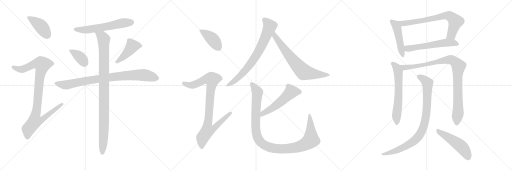
t = 0.00 s
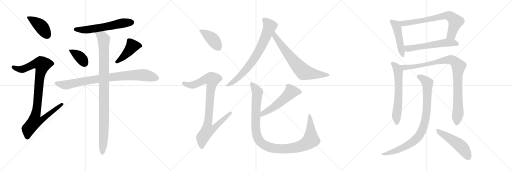
t = 3.26 s
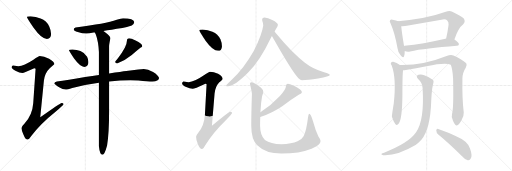
t = 6.52 s
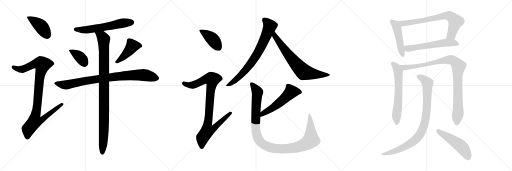
t = 9.78 s
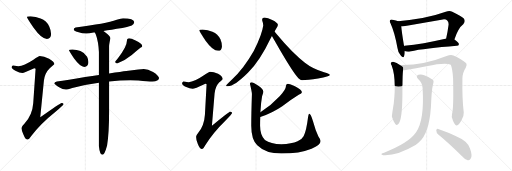
t = 13.04 s
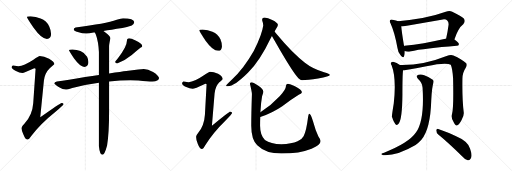
t = 16.30 s

The animated SVG that drew these frames (rendered in a browser with its animation timeline set to each time). Animation: 20 CSS @keyframes rules; one cycle of 16.30 s.

<svg version="1.1" viewBox="0 0 3072 1024" xmlns="http://www.w3.org/2000/svg">
  <g stroke="lightgray" stroke-dasharray="1,1" stroke-width="1" transform="scale(4, 4)">
    <line x1="0" y1="0" x2="256" y2="256"></line>
    <line x1="256" y1="0" x2="0" y2="256"></line>
    <line x1="128" y1="0" x2="128" y2="256"></line>
    <line x1="0" y1="128" x2="256" y2="128"></line>
    <line x1="256" y1="0" x2="512" y2="256"></line>
    <line x1="512" y1="0" x2="256" y2="256"></line>
    <line x1="384" y1="0" x2="384" y2="256"></line>
    <line x1="256" y1="128" x2="512" y2="128"></line>
    <line x1="512" y1="0" x2="768" y2="256"></line>
    <line x1="768" y1="0" x2="512" y2="256"></line>
    <line x1="640" y1="0" x2="640" y2="256"></line>
    <line x1="512" y1="128" x2="768" y2="128"></line>
  </g>
<g transform="scale(1, -1) translate(0, -850)">
   <style type="text/css">
    @keyframes keyframes0 {
      from {
       stroke: black;
       stroke-dashoffset: 419;
       stroke-width: 128;
       }
       58% {
       animation-timing-function: step-end;
       stroke: black;
       stroke-dashoffset: 0;
       stroke-width: 128;
       }
       to {
       stroke: black;
       stroke-width: 1024;
       }
       }
       #make-me-a-hanzi-animation-0 {
         animation: keyframes0 0.590983s both;
         animation-delay: 0.000000s;
         animation-timing-function: linear;
       }
    @keyframes keyframes1 {
      from {
       stroke: black;
       stroke-dashoffset: 971;
       stroke-width: 128;
       }
       76% {
       animation-timing-function: step-end;
       stroke: black;
       stroke-dashoffset: 0;
       stroke-width: 128;
       }
       to {
       stroke: black;
       stroke-width: 1024;
       }
       }
       #make-me-a-hanzi-animation-1 {
         animation: keyframes1 1.040202s both;
         animation-delay: 0.590983s;
         animation-timing-function: linear;
       }
    @keyframes keyframes2 {
      from {
       stroke: black;
       stroke-dashoffset: 598;
       stroke-width: 128;
       }
       66% {
       animation-timing-function: step-end;
       stroke: black;
       stroke-dashoffset: 0;
       stroke-width: 128;
       }
       to {
       stroke: black;
       stroke-width: 1024;
       }
       }
       #make-me-a-hanzi-animation-2 {
         animation: keyframes2 0.736654s both;
         animation-delay: 1.631185s;
         animation-timing-function: linear;
       }
    @keyframes keyframes3 {
      from {
       stroke: black;
       stroke-dashoffset: 377;
       stroke-width: 128;
       }
       55% {
       animation-timing-function: step-end;
       stroke: black;
       stroke-dashoffset: 0;
       stroke-width: 128;
       }
       to {
       stroke: black;
       stroke-width: 1024;
       }
       }
       #make-me-a-hanzi-animation-3 {
         animation: keyframes3 0.556803s both;
         animation-delay: 2.367839s;
         animation-timing-function: linear;
       }
    @keyframes keyframes4 {
      from {
       stroke: black;
       stroke-dashoffset: 440;
       stroke-width: 128;
       }
       59% {
       animation-timing-function: step-end;
       stroke: black;
       stroke-dashoffset: 0;
       stroke-width: 128;
       }
       to {
       stroke: black;
       stroke-width: 1024;
       }
       }
       #make-me-a-hanzi-animation-4 {
         animation: keyframes4 0.608073s both;
         animation-delay: 2.924642s;
         animation-timing-function: linear;
       }
    @keyframes keyframes5 {
      from {
       stroke: black;
       stroke-dashoffset: 873;
       stroke-width: 128;
       }
       74% {
       animation-timing-function: step-end;
       stroke: black;
       stroke-dashoffset: 0;
       stroke-width: 128;
       }
       to {
       stroke: black;
       stroke-width: 1024;
       }
       }
       #make-me-a-hanzi-animation-5 {
         animation: keyframes5 0.960449s both;
         animation-delay: 3.532715s;
         animation-timing-function: linear;
       }
    @keyframes keyframes6 {
      from {
       stroke: black;
       stroke-dashoffset: 1000;
       stroke-width: 128;
       }
       76% {
       animation-timing-function: step-end;
       stroke: black;
       stroke-dashoffset: 0;
       stroke-width: 128;
       }
       to {
       stroke: black;
       stroke-width: 1024;
       }
       }
       #make-me-a-hanzi-animation-6 {
         animation: keyframes6 1.063802s both;
         animation-delay: 4.493164s;
         animation-timing-function: linear;
       }
    @keyframes keyframes7 {
      from {
       stroke: black;
       stroke-dashoffset: 410;
       stroke-width: 128;
       }
       57% {
       animation-timing-function: step-end;
       stroke: black;
       stroke-dashoffset: 0;
       stroke-width: 128;
       }
       to {
       stroke: black;
       stroke-width: 1024;
       }
       }
       #make-me-a-hanzi-animation-7 {
         animation: keyframes7 0.583659s both;
         animation-delay: 5.556966s;
         animation-timing-function: linear;
       }
    @keyframes keyframes8 {
      from {
       stroke: black;
       stroke-dashoffset: 919;
       stroke-width: 128;
       }
       75% {
       animation-timing-function: step-end;
       stroke: black;
       stroke-dashoffset: 0;
       stroke-width: 128;
       }
       to {
       stroke: black;
       stroke-width: 1024;
       }
       }
       #make-me-a-hanzi-animation-8 {
         animation: keyframes8 0.997884s both;
         animation-delay: 6.140625s;
         animation-timing-function: linear;
       }
    @keyframes keyframes9 {
      from {
       stroke: black;
       stroke-dashoffset: 758;
       stroke-width: 128;
       }
       71% {
       animation-timing-function: step-end;
       stroke: black;
       stroke-dashoffset: 0;
       stroke-width: 128;
       }
       to {
       stroke: black;
       stroke-width: 1024;
       }
       }
       #make-me-a-hanzi-animation-9 {
         animation: keyframes9 0.866862s both;
         animation-delay: 7.138509s;
         animation-timing-function: linear;
       }
    @keyframes keyframes10 {
      from {
       stroke: black;
       stroke-dashoffset: 704;
       stroke-width: 128;
       }
       70% {
       animation-timing-function: step-end;
       stroke: black;
       stroke-dashoffset: 0;
       stroke-width: 128;
       }
       to {
       stroke: black;
       stroke-width: 1024;
       }
       }
       #make-me-a-hanzi-animation-10 {
         animation: keyframes10 0.822917s both;
         animation-delay: 8.005371s;
         animation-timing-function: linear;
       }
    @keyframes keyframes11 {
      from {
       stroke: black;
       stroke-dashoffset: 544;
       stroke-width: 128;
       }
       64% {
       animation-timing-function: step-end;
       stroke: black;
       stroke-dashoffset: 0;
       stroke-width: 128;
       }
       to {
       stroke: black;
       stroke-width: 1024;
       }
       }
       #make-me-a-hanzi-animation-11 {
         animation: keyframes11 0.692708s both;
         animation-delay: 8.828288s;
         animation-timing-function: linear;
       }
    @keyframes keyframes12 {
      from {
       stroke: black;
       stroke-dashoffset: 1101;
       stroke-width: 128;
       }
       78% {
       animation-timing-function: step-end;
       stroke: black;
       stroke-dashoffset: 0;
       stroke-width: 128;
       }
       to {
       stroke: black;
       stroke-width: 1024;
       }
       }
       #make-me-a-hanzi-animation-12 {
         animation: keyframes12 1.145996s both;
         animation-delay: 9.520996s;
         animation-timing-function: linear;
       }
    @keyframes keyframes13 {
      from {
       stroke: black;
       stroke-dashoffset: 478;
       stroke-width: 128;
       }
       61% {
       animation-timing-function: step-end;
       stroke: black;
       stroke-dashoffset: 0;
       stroke-width: 128;
       }
       to {
       stroke: black;
       stroke-width: 1024;
       }
       }
       #make-me-a-hanzi-animation-13 {
         animation: keyframes13 0.638997s both;
         animation-delay: 10.666992s;
         animation-timing-function: linear;
       }
    @keyframes keyframes14 {
      from {
       stroke: black;
       stroke-dashoffset: 727;
       stroke-width: 128;
       }
       70% {
       animation-timing-function: step-end;
       stroke: black;
       stroke-dashoffset: 0;
       stroke-width: 128;
       }
       to {
       stroke: black;
       stroke-width: 1024;
       }
       }
       #make-me-a-hanzi-animation-14 {
         animation: keyframes14 0.841634s both;
         animation-delay: 11.305989s;
         animation-timing-function: linear;
       }
    @keyframes keyframes15 {
      from {
       stroke: black;
       stroke-dashoffset: 575;
       stroke-width: 128;
       }
       65% {
       animation-timing-function: step-end;
       stroke: black;
       stroke-dashoffset: 0;
       stroke-width: 128;
       }
       to {
       stroke: black;
       stroke-width: 1024;
       }
       }
       #make-me-a-hanzi-animation-15 {
         animation: keyframes15 0.717936s both;
         animation-delay: 12.147623s;
         animation-timing-function: linear;
       }
    @keyframes keyframes16 {
      from {
       stroke: black;
       stroke-dashoffset: 625;
       stroke-width: 128;
       }
       67% {
       animation-timing-function: step-end;
       stroke: black;
       stroke-dashoffset: 0;
       stroke-width: 128;
       }
       to {
       stroke: black;
       stroke-width: 1024;
       }
       }
       #make-me-a-hanzi-animation-16 {
         animation: keyframes16 0.758626s both;
         animation-delay: 12.865559s;
         animation-timing-function: linear;
       }
    @keyframes keyframes17 {
      from {
       stroke: black;
       stroke-dashoffset: 969;
       stroke-width: 128;
       }
       76% {
       animation-timing-function: step-end;
       stroke: black;
       stroke-dashoffset: 0;
       stroke-width: 128;
       }
       to {
       stroke: black;
       stroke-width: 1024;
       }
       }
       #make-me-a-hanzi-animation-17 {
         animation: keyframes17 1.038574s both;
         animation-delay: 13.624185s;
         animation-timing-function: linear;
       }
    @keyframes keyframes18 {
      from {
       stroke: black;
       stroke-dashoffset: 896;
       stroke-width: 128;
       }
       74% {
       animation-timing-function: step-end;
       stroke: black;
       stroke-dashoffset: 0;
       stroke-width: 128;
       }
       to {
       stroke: black;
       stroke-width: 1024;
       }
       }
       #make-me-a-hanzi-animation-18 {
         animation: keyframes18 0.979167s both;
         animation-delay: 14.662759s;
         animation-timing-function: linear;
       }
    @keyframes keyframes19 {
      from {
       stroke: black;
       stroke-dashoffset: 499;
       stroke-width: 128;
       }
       62% {
       animation-timing-function: step-end;
       stroke: black;
       stroke-dashoffset: 0;
       stroke-width: 128;
       }
       to {
       stroke: black;
       stroke-width: 1024;
       }
       }
       #make-me-a-hanzi-animation-19 {
         animation: keyframes19 0.656087s both;
         animation-delay: 15.641926s;
         animation-timing-function: linear;
       }
</style>
<path d="M 182.5 753.5 Q 161.5 753.5 161.5 749.5 Q 161.5 743.5 201.5 684.5 Q 249.5 617.5 281.5 617.5 Q 306.5 617.5 306.5 646.5 Q 306.5 668.5 295.5 692.5 Q 279.5 725.5 243.5 739.5 Q 215.5 751.5 182.5 753.5 Z" fill="lightgray"></path> 
<path d="M 238.5 514.5 Q 232.5 514.5 200.5 492.5 Q 143.5 455.5 110.5 453.5 Q 103.5 453.5 77.5 458.5 Q 69.5 456.5 69.5 445.5 Q 69.5 439.5 92.5 426.5 Q 118.5 413.5 134.5 413.5 Q 143.5 413.5 205.5 441.5 Q 213.5 441.5 213.5 437.5 L 199.5 232.5 Q 194.5 160.5 147.5 109.5 Q 129.5 92.5 129.5 82.5 Q 129.5 63.5 140.5 44.5 Q 152.5 13.5 165.5 13.5 Q 173.5 13.5 187.5 34.5 Q 244.5 109.5 331.5 178.5 Q 381.5 221.5 381.5 225.5 Q 381.5 233.5 369.5 233.5 Q 362.5 233.5 241.5 147.5 L 263.5 368.5 Q 269.5 413.5 298.5 441.5 Q 325.5 462.5 325.5 466.5 Q 325.5 481.5 294.5 498.5 Q 263.5 514.5 238.5 514.5 Z" fill="lightgray"></path> 
<path d="M 738.5 741.5 Q 726.5 741.5 700.5 732.5 Q 634.5 708.5 453.5 686.5 Q 442.5 684.5 442.5 674.5 Q 442.5 666.5 466.5 658.5 Q 494.5 649.5 518.5 649.5 Q 534.5 649.5 561.5 655.5 Q 564.5 655.5 569.5 656.5 L 620.5 664.5 Q 663.5 671.5 734.5 682.5 Q 760.5 686.5 790.5 697.5 Q 804.5 704.5 805.5 718.5 Q 802.5 740.5 738.5 741.5 Z" fill="lightgray"></path> 
<path d="M 434.5 554.5 Q 413.5 554.5 413.5 550.5 Q 413.5 545.5 444.5 499.5 Q 481.5 449.5 505.5 449.5 Q 530.5 449.5 530.5 478.5 Q 530.5 494.5 522.5 510.5 Q 509.5 533.5 482.5 544.5 Q 460.5 553.5 434.5 554.5 Z" fill="lightgray"></path> 
<path d="M 774.5 621.5 Q 768.5 621.5 764.5 616.5 Q 761.5 611.5 761.5 606.5 Q 761.5 592.5 749.5 565.5 Q 730.5 528.5 707.5 501.5 Q 693.5 485.5 690.5 478.5 Q 694.5 470.5 702.5 470.5 Q 751.5 487.5 790.5 520.5 Q 819.5 546.5 842.5 564.5 Q 853.5 569.5 853.5 573.5 Q 853.5 588.5 813.5 607.5 Q 786.5 621.5 774.5 621.5 Z" fill="lightgray"></path> 
<path d="M 593.5 401.5 Q 555.5 395.5 510.5 388.5 Q 402.5 368.5 341.5 361.5 Q 326.5 358.5 325.5 350.5 Q 327.5 345.5 354.5 327.5 Q 376.5 313.5 394.5 313.5 Q 403.5 313.5 433.5 323.5 Q 504.5 342.5 593.5 354.5 L 654.5 361.5 Q 722.5 369.5 782.5 369.5 L 830.5 367.5 Q 887.5 361.5 914.5 361.5 Q 952.5 362.5 954.5 382.5 Q 950.5 400.5 918.5 419.5 Q 886.5 437.5 862.5 437.5 Q 849.5 437.5 829.5 434.5 Q 794.5 429.5 757.5 425.5 Q 731.5 422.5 654.5 410.5 L 593.5 401.5 Z" fill="lightgray"></path> 
<path d="M 569.5 656.5 Q 571.5 651.5 575.5 642.5 Q 590.5 601.5 593.5 538.5 L 593.5 401.5 L 593.5 354.5 L 593.5 -26.5 Q 598.5 -77.5 614.5 -77.5 Q 627.5 -77.5 642.5 -21.5 Q 654.5 49.5 654.5 181.5 L 654.5 361.5 L 654.5 410.5 L 654.5 573.5 Q 654.5 584.5 662.5 621.5 Q 662.5 634.5 626.5 660.5 L 620.5 664.5 C 596.5 682.5 558.5 684.5 569.5 656.5 Z" fill="lightgray"></path> 
<path d="M 1215.5 674.0 Q 1195.5 674.0 1195.5 670.0 Q 1195.5 664.0 1233.5 607.0 Q 1277.5 546.0 1308.5 546.0 Q 1331.5 546.0 1331.5 574.0 Q 1331.5 595.0 1322.5 616.0 Q 1307.5 647.0 1274.5 661.0 Q 1247.5 672.0 1215.5 674.0 Z" fill="lightgray"></path> 
<path d="M 1260.5 421.0 Q 1253.5 421.0 1223.5 399.0 Q 1165.5 359.0 1132.5 358.0 Q 1125.5 358.0 1100.5 362.0 Q 1092.5 361.0 1092.5 349.0 Q 1092.5 343.0 1113.5 330.0 Q 1140.5 318.0 1155.5 318.0 Q 1165.5 318.0 1232.5 349.0 Q 1239.5 349.0 1239.5 345.0 L 1229.5 163.0 Q 1225.5 99.0 1189.5 54.0 Q 1176.5 38.0 1176.5 30.0 Q 1176.5 10.0 1186.5 -11.0 Q 1198.5 -43.0 1211.5 -43.0 Q 1219.5 -43.0 1230.5 -22.0 Q 1278.5 55.0 1350.5 125.0 Q 1392.5 168.0 1392.5 173.0 Q 1392.5 181.0 1379.5 181.0 Q 1373.5 181.0 1271.5 97.0 L 1287.5 290.0 Q 1291.5 331.0 1314.5 356.0 Q 1335.5 374.0 1335.5 377.0 Q 1335.5 392.0 1308.5 408.0 Q 1281.5 421.0 1260.5 421.0 Z" fill="lightgray"></path> 
<path d="M 1587.5 746.0 Q 1572.5 746.0 1572.5 733.0 Q 1572.5 731.0 1574.5 723.0 Q 1579.5 710.0 1579.5 698.0 Q 1572.5 644.0 1522.5 545.0 Q 1461.5 438.0 1393.5 376.0 Q 1356.5 341.0 1356.5 337.0 Q 1356.5 333.0 1367.5 333.0 Q 1405.5 333.0 1487.5 414.0 Q 1560.5 488.0 1622.5 619.0 Q 1626.5 626.0 1631.5 635.0 L 1647.5 662.0 Q 1653.5 672.0 1658.5 681.0 Q 1667.5 694.0 1667.5 702.0 Q 1667.5 714.0 1633.5 731.0 Q 1606.5 746.0 1587.5 746.0 Z" fill="lightgray"></path> 
<path d="M 1631.5 635.0 Q 1638.5 622.0 1650.5 602.0 Q 1754.5 419.0 1790.5 382.0 Q 1803.5 370.0 1811.5 370.0 Q 1845.5 370.0 1908.5 380.0 Q 1979.5 391.0 1979.5 402.0 Q 1979.5 408.0 1944.5 418.0 Q 1876.5 438.0 1829.5 475.0 Q 1759.5 526.0 1655.5 651.0 Q 1652.5 656.0 1647.5 662.0 C 1629.5 686.0 1616.5 661.0 1631.5 635.0 Z" fill="lightgray"></path> 
<path d="M 1727.5 349.0 Q 1722.5 349.0 1718.5 344.0 Q 1715.5 339.0 1715.5 333.0 Q 1715.5 314.0 1679.5 275.0 Q 1628.5 220.0 1564.5 179.0 L 1562.5 178.0 C 1536.5 162.0 1533.5 139.0 1561.5 149.0 Q 1633.5 173.0 1693.5 214.0 Q 1747.5 254.0 1792.5 282.0 Q 1811.5 291.0 1811.5 297.0 Q 1811.5 313.0 1769.5 334.0 Q 1741.5 349.0 1727.5 349.0 Z" fill="lightgray"></path> 
<path d="M 1562.5 178.0 Q 1565.5 235.0 1572.5 273.0 Q 1579.5 295.0 1579.5 301.0 Q 1579.5 317.0 1552.5 335.0 Q 1521.5 358.0 1507.5 358.0 Q 1499.5 358.0 1499.5 349.0 Q 1511.5 301.0 1511.5 286.0 Q 1507.5 166.0 1507.5 97.0 Q 1507.5 14.0 1543.5 -20.0 Q 1593.5 -70.0 1688.5 -70.0 Q 1797.5 -70.0 1869.5 -41.0 Q 1923.5 -20.0 1923.5 5.0 Q 1923.5 14.0 1910.5 32.0 Q 1892.5 69.0 1877.5 125.0 Q 1864.5 169.0 1855.5 169.0 Q 1851.5 169.0 1848.5 149.0 Q 1838.5 66.0 1821.5 34.0 Q 1812.5 16.0 1785.5 3.0 Q 1749.5 -14.0 1688.5 -14.0 Q 1623.5 -14.0 1589.5 11.0 Q 1560.5 41.0 1560.5 97.0 Q 1560.5 123.0 1561.5 149.0 L 1562.5 178.0 Z" fill="lightgray"></path> 
<path d="M 2388.5 724.0 Q 2378.5 728.0 2355.5 732.0 Q 2345.5 736.0 2341.5 731.0 Q 2334.5 725.0 2343.5 710.0 Q 2368.5 655.0 2384.5 564.0 Q 2387.5 537.0 2403.5 519.0 Q 2419.5 498.0 2424.5 513.0 Q 2428.5 525.0 2428.5 545.0 L 2424.5 574.0 Q 2409.5 665.0 2407.5 694.0 C 2405.5 718.0 2405.5 718.0 2388.5 724.0 Z" fill="lightgray"></path> 
<path d="M 2726.5 614.0 Q 2748.5 683.0 2779.5 706.0 Q 2795.5 725.0 2781.5 742.0 Q 2765.5 755.0 2713.5 781.0 Q 2695.5 788.0 2674.5 780.0 Q 2556.5 737.0 2388.5 724.0 C 2358.5 722.0 2377.5 694.0 2407.5 694.0 Q 2426.5 693.0 2449.5 698.0 L 2648.5 733.0 Q 2673.5 739.0 2683.5 728.0 Q 2692.5 721.0 2691.5 703.0 Q 2685.5 657.0 2676.5 619.0 C 2669.5 590.0 2716.5 586.0 2726.5 614.0 Z" fill="lightgray"></path> 
<path d="M 2428.5 545.0 Q 2441.5 539.0 2460.5 542.0 Q 2548.5 561.0 2740.5 576.0 Q 2752.5 577.0 2753.5 586.0 Q 2753.5 595.0 2726.5 614.0 C 2712.5 624.0 2706.5 623.0 2676.5 619.0 Q 2675.5 620.0 2672.5 619.0 Q 2536.5 588.0 2426.5 576.0 Q 2425.5 576.0 2424.5 574.0 C 2395.5 565.0 2399.5 554.0 2428.5 545.0 Z" fill="lightgray"></path> 
<path d="M 2399.5 461.0 Q 2380.5 474.0 2359.5 480.0 Q 2352.5 481.0 2345.5 474.0 Q 2342.5 468.0 2349.5 459.0 Q 2379.5 381.0 2362.5 230.0 Q 2350.5 157.0 2351.5 150.0 Q 2361.5 119.0 2371.5 107.0 Q 2381.5 95.0 2391.5 108.0 Q 2413.5 135.0 2414.5 284.0 Q 2414.5 405.0 2418.5 429.0 C 2420.5 448.0 2420.5 448.0 2399.5 461.0 Z" fill="lightgray"></path> 
<path d="M 2712.5 169.0 Q 2705.5 147.0 2718.5 125.0 Q 2731.5 97.0 2740.5 98.0 Q 2753.5 99.0 2769.5 131.0 Q 2784.5 156.0 2782.5 176.0 Q 2772.5 255.0 2774.5 378.0 Q 2774.5 414.0 2794.5 444.0 Q 2804.5 460.0 2797.5 471.0 Q 2769.5 496.0 2720.5 518.0 Q 2704.5 524.0 2679.5 515.0 Q 2538.5 458.0 2399.5 461.0 C 2369.5 461.0 2388.5 424.0 2418.5 429.0 Q 2422.5 430.0 2426.5 430.0 Q 2501.5 443.0 2558.5 454.0 Q 2678.5 479.0 2704.5 462.0 Q 2714.5 440.0 2718.5 381.0 Q 2722.5 203.0 2712.5 169.0 Z" fill="lightgray"></path> 
<path d="M 2535.5 324.0 Q 2547.5 129.0 2496.5 57.0 Q 2453.5 -7.0 2304.5 -65.0 Q 2292.5 -68.0 2289.5 -71.0 Q 2283.5 -75.0 2298.5 -80.0 Q 2379.5 -86.0 2493.5 -19.0 Q 2512.5 -4.0 2528.5 13.0 Q 2582.5 77.0 2587.5 250.0 Q 2591.5 329.0 2600.5 355.0 Q 2604.5 365.0 2596.5 372.0 Q 2578.5 387.0 2545.5 399.0 Q 2526.5 408.0 2510.5 402.0 Q 2492.5 395.0 2507.5 378.0 Q 2534.5 353.0 2535.5 324.0 Z" fill="lightgray"></path> 
<path d="M 2629.5 44.0 Q 2693.5 -8.0 2772.5 -87.0 Q 2790.5 -108.0 2806.5 -111.0 Q 2816.5 -112.0 2823.5 -101.0 Q 2836.5 -86.0 2820.5 -41.0 Q 2807.5 4.0 2733.5 35.0 Q 2690.5 56.0 2629.5 77.0 Q 2619.5 81.0 2617.5 69.0 Q 2617.5 54.0 2629.5 44.0 Z" fill="lightgray"></path> 
      <clipPath id="make-me-a-hanzi-clip-0">
      <path d="M 182.5 753.5 Q 161.5 753.5 161.5 749.5 Q 161.5 743.5 201.5 684.5 Q 249.5 617.5 281.5 617.5 Q 306.5 617.5 306.5 646.5 Q 306.5 668.5 295.5 692.5 Q 279.5 725.5 243.5 739.5 Q 215.5 751.5 182.5 753.5 Z" fill="lightgray"></path>
      </clipPath>
      <path clip-path="url(#make-me-a-hanzi-clip-0)" d="M 165.5 748.5 L 241.5 696.5 L 283.5 639.5 " fill="none" id="make-me-a-hanzi-animation-0" stroke-dasharray="291 582" stroke-linecap="round"></path>

      <clipPath id="make-me-a-hanzi-clip-1">
      <path d="M 238.5 514.5 Q 232.5 514.5 200.5 492.5 Q 143.5 455.5 110.5 453.5 Q 103.5 453.5 77.5 458.5 Q 69.5 456.5 69.5 445.5 Q 69.5 439.5 92.5 426.5 Q 118.5 413.5 134.5 413.5 Q 143.5 413.5 205.5 441.5 Q 213.5 441.5 213.5 437.5 L 199.5 232.5 Q 194.5 160.5 147.5 109.5 Q 129.5 92.5 129.5 82.5 Q 129.5 63.5 140.5 44.5 Q 152.5 13.5 165.5 13.5 Q 173.5 13.5 187.5 34.5 Q 244.5 109.5 331.5 178.5 Q 381.5 221.5 381.5 225.5 Q 381.5 233.5 369.5 233.5 Q 362.5 233.5 241.5 147.5 L 263.5 368.5 Q 269.5 413.5 298.5 441.5 Q 325.5 462.5 325.5 466.5 Q 325.5 481.5 294.5 498.5 Q 263.5 514.5 238.5 514.5 Z" fill="lightgray"></path>
      </clipPath>
      <path clip-path="url(#make-me-a-hanzi-clip-1)" d="M 80.5 447.5 L 106.5 436.5 L 133.5 435.5 L 205.5 467.5 L 228.5 470.5 L 253.5 463.5 L 239.5 396.5 L 213.5 158.5 L 254.5 154.5 L 261.5 143.5 L 251.5 131.5 L 204.5 118.5 L 169.5 74.5 L 165.5 25.5 " fill="none" id="make-me-a-hanzi-animation-1" stroke-dasharray="843 1686" stroke-linecap="round"></path>

      <clipPath id="make-me-a-hanzi-clip-2">
      <path d="M 738.5 741.5 Q 726.5 741.5 700.5 732.5 Q 634.5 708.5 453.5 686.5 Q 442.5 684.5 442.5 674.5 Q 442.5 666.5 466.5 658.5 Q 494.5 649.5 518.5 649.5 Q 534.5 649.5 561.5 655.5 Q 564.5 655.5 569.5 656.5 L 620.5 664.5 Q 663.5 671.5 734.5 682.5 Q 760.5 686.5 790.5 697.5 Q 804.5 704.5 805.5 718.5 Q 802.5 740.5 738.5 741.5 Z" fill="lightgray"></path>
      </clipPath>
      <path clip-path="url(#make-me-a-hanzi-clip-2)" d="M 452.5 675.5 L 534.5 673.5 L 729.5 711.5 L 790.5 716.5 " fill="none" id="make-me-a-hanzi-animation-2" stroke-dasharray="470 940" stroke-linecap="round"></path>

      <clipPath id="make-me-a-hanzi-clip-3">
      <path d="M 434.5 554.5 Q 413.5 554.5 413.5 550.5 Q 413.5 545.5 444.5 499.5 Q 481.5 449.5 505.5 449.5 Q 530.5 449.5 530.5 478.5 Q 530.5 494.5 522.5 510.5 Q 509.5 533.5 482.5 544.5 Q 460.5 553.5 434.5 554.5 Z" fill="lightgray"></path>
      </clipPath>
      <path clip-path="url(#make-me-a-hanzi-clip-3)" d="M 417.5 549.5 L 481.5 507.5 L 507.5 471.5 " fill="none" id="make-me-a-hanzi-animation-3" stroke-dasharray="249 498" stroke-linecap="round"></path>

      <clipPath id="make-me-a-hanzi-clip-4">
      <path d="M 774.5 621.5 Q 768.5 621.5 764.5 616.5 Q 761.5 611.5 761.5 606.5 Q 761.5 592.5 749.5 565.5 Q 730.5 528.5 707.5 501.5 Q 693.5 485.5 690.5 478.5 Q 694.5 470.5 702.5 470.5 Q 751.5 487.5 790.5 520.5 Q 819.5 546.5 842.5 564.5 Q 853.5 569.5 853.5 573.5 Q 853.5 588.5 813.5 607.5 Q 786.5 621.5 774.5 621.5 Z" fill="lightgray"></path>
      </clipPath>
      <path clip-path="url(#make-me-a-hanzi-clip-4)" d="M 843.5 574.5 L 793.5 573.5 L 758.5 527.5 L 699.5 479.5 " fill="none" id="make-me-a-hanzi-animation-4" stroke-dasharray="312 624" stroke-linecap="round"></path>

      <clipPath id="make-me-a-hanzi-clip-5">
      <path d="M 593.5 401.5 Q 555.5 395.5 510.5 388.5 Q 402.5 368.5 341.5 361.5 Q 326.5 358.5 325.5 350.5 Q 327.5 345.5 354.5 327.5 Q 376.5 313.5 394.5 313.5 Q 403.5 313.5 433.5 323.5 Q 504.5 342.5 593.5 354.5 L 654.5 361.5 Q 722.5 369.5 782.5 369.5 L 830.5 367.5 Q 887.5 361.5 914.5 361.5 Q 952.5 362.5 954.5 382.5 Q 950.5 400.5 918.5 419.5 Q 886.5 437.5 862.5 437.5 Q 849.5 437.5 829.5 434.5 Q 794.5 429.5 757.5 425.5 Q 731.5 422.5 654.5 410.5 L 593.5 401.5 Z" fill="lightgray"></path>
      </clipPath>
      <path clip-path="url(#make-me-a-hanzi-clip-5)" d="M 331.5 351.5 L 395.5 340.5 L 590.5 378.5 L 782.5 399.5 L 865.5 400.5 L 940.5 382.5 " fill="none" id="make-me-a-hanzi-animation-5" stroke-dasharray="745 1490" stroke-linecap="round"></path>

      <clipPath id="make-me-a-hanzi-clip-6">
      <path d="M 569.5 656.5 Q 571.5 651.5 575.5 642.5 Q 590.5 601.5 593.5 538.5 L 593.5 401.5 L 593.5 354.5 L 593.5 -26.5 Q 598.5 -77.5 614.5 -77.5 Q 627.5 -77.5 642.5 -21.5 Q 654.5 49.5 654.5 181.5 L 654.5 361.5 L 654.5 410.5 L 654.5 573.5 Q 654.5 584.5 662.5 621.5 Q 662.5 634.5 626.5 660.5 L 620.5 664.5 C 596.5 682.5 558.5 684.5 569.5 656.5 Z" fill="lightgray"></path>
      </clipPath>
      <path clip-path="url(#make-me-a-hanzi-clip-6)" d="M 576.5 651.5 L 605.5 636.5 L 622.5 615.5 L 624.5 115.5 L 614.5 -68.5 " fill="none" id="make-me-a-hanzi-animation-6" stroke-dasharray="872 1744" stroke-linecap="round"></path>

      <clipPath id="make-me-a-hanzi-clip-7">
      <path d="M 1215.5 674.0 Q 1195.5 674.0 1195.5 670.0 Q 1195.5 664.0 1233.5 607.0 Q 1277.5 546.0 1308.5 546.0 Q 1331.5 546.0 1331.5 574.0 Q 1331.5 595.0 1322.5 616.0 Q 1307.5 647.0 1274.5 661.0 Q 1247.5 672.0 1215.5 674.0 Z" fill="lightgray"></path>
      </clipPath>
      <path clip-path="url(#make-me-a-hanzi-clip-7)" d="M 1199.5 669.0 L 1276.5 615.0 L 1310.5 566.0 " fill="none" id="make-me-a-hanzi-animation-7" stroke-dasharray="282 564" stroke-linecap="round"></path>

      <clipPath id="make-me-a-hanzi-clip-8">
      <path d="M 1260.5 421.0 Q 1253.5 421.0 1223.5 399.0 Q 1165.5 359.0 1132.5 358.0 Q 1125.5 358.0 1100.5 362.0 Q 1092.5 361.0 1092.5 349.0 Q 1092.5 343.0 1113.5 330.0 Q 1140.5 318.0 1155.5 318.0 Q 1165.5 318.0 1232.5 349.0 Q 1239.5 349.0 1239.5 345.0 L 1229.5 163.0 Q 1225.5 99.0 1189.5 54.0 Q 1176.5 38.0 1176.5 30.0 Q 1176.5 10.0 1186.5 -11.0 Q 1198.5 -43.0 1211.5 -43.0 Q 1219.5 -43.0 1230.5 -22.0 Q 1278.5 55.0 1350.5 125.0 Q 1392.5 168.0 1392.5 173.0 Q 1392.5 181.0 1379.5 181.0 Q 1373.5 181.0 1271.5 97.0 L 1287.5 290.0 Q 1291.5 331.0 1314.5 356.0 Q 1335.5 374.0 1335.5 377.0 Q 1335.5 392.0 1308.5 408.0 Q 1281.5 421.0 1260.5 421.0 Z" fill="lightgray"></path>
      </clipPath>
      <path clip-path="url(#make-me-a-hanzi-clip-8)" d="M 1103.5 351.0 L 1128.5 341.0 L 1157.5 340.0 L 1228.5 374.0 L 1272.5 375.0 L 1246.5 107.0 L 1284.5 103.0 L 1292.5 94.0 L 1272.5 74.0 L 1243.5 66.0 L 1215.5 25.0 L 1210.5 -32.0 " fill="none" id="make-me-a-hanzi-animation-8" stroke-dasharray="791 1582" stroke-linecap="round"></path>

      <clipPath id="make-me-a-hanzi-clip-9">
      <path d="M 1587.5 746.0 Q 1572.5 746.0 1572.5 733.0 Q 1572.5 731.0 1574.5 723.0 Q 1579.5 710.0 1579.5 698.0 Q 1572.5 644.0 1522.5 545.0 Q 1461.5 438.0 1393.5 376.0 Q 1356.5 341.0 1356.5 337.0 Q 1356.5 333.0 1367.5 333.0 Q 1405.5 333.0 1487.5 414.0 Q 1560.5 488.0 1622.5 619.0 Q 1626.5 626.0 1631.5 635.0 L 1647.5 662.0 Q 1653.5 672.0 1658.5 681.0 Q 1667.5 694.0 1667.5 702.0 Q 1667.5 714.0 1633.5 731.0 Q 1606.5 746.0 1587.5 746.0 Z" fill="lightgray"></path>
      </clipPath>
      <path clip-path="url(#make-me-a-hanzi-clip-9)" d="M 1584.5 734.0 L 1619.5 693.0 L 1548.5 536.0 L 1465.5 421.0 L 1413.5 371.0 L 1362.5 336.0 " fill="none" id="make-me-a-hanzi-animation-9" stroke-dasharray="630 1260" stroke-linecap="round"></path>

      <clipPath id="make-me-a-hanzi-clip-10">
      <path d="M 1631.5 635.0 Q 1638.5 622.0 1650.5 602.0 Q 1754.5 419.0 1790.5 382.0 Q 1803.5 370.0 1811.5 370.0 Q 1845.5 370.0 1908.5 380.0 Q 1979.5 391.0 1979.5 402.0 Q 1979.5 408.0 1944.5 418.0 Q 1876.5 438.0 1829.5 475.0 Q 1759.5 526.0 1655.5 651.0 Q 1652.5 656.0 1647.5 662.0 C 1629.5 686.0 1616.5 661.0 1631.5 635.0 Z" fill="lightgray"></path>
      </clipPath>
      <path clip-path="url(#make-me-a-hanzi-clip-10)" d="M 1646.5 653.0 L 1653.5 628.0 L 1685.5 581.0 L 1768.5 476.0 L 1820.5 421.0 L 1917.5 402.0 L 1974.5 402.0 " fill="none" id="make-me-a-hanzi-animation-10" stroke-dasharray="576 1152" stroke-linecap="round"></path>

      <clipPath id="make-me-a-hanzi-clip-11">
      <path d="M 1727.5 349.0 Q 1722.5 349.0 1718.5 344.0 Q 1715.5 339.0 1715.5 333.0 Q 1715.5 314.0 1679.5 275.0 Q 1628.5 220.0 1564.5 179.0 L 1562.5 178.0 C 1536.5 162.0 1533.5 139.0 1561.5 149.0 Q 1633.5 173.0 1693.5 214.0 Q 1747.5 254.0 1792.5 282.0 Q 1811.5 291.0 1811.5 297.0 Q 1811.5 313.0 1769.5 334.0 Q 1741.5 349.0 1727.5 349.0 Z" fill="lightgray"></path>
      </clipPath>
      <path clip-path="url(#make-me-a-hanzi-clip-11)" d="M 1802.5 299.0 L 1747.5 301.0 L 1651.5 214.0 L 1576.5 169.0 L 1567.5 156.0 " fill="none" id="make-me-a-hanzi-animation-11" stroke-dasharray="416 832" stroke-linecap="round"></path>

      <clipPath id="make-me-a-hanzi-clip-12">
      <path d="M 1562.5 178.0 Q 1565.5 235.0 1572.5 273.0 Q 1579.5 295.0 1579.5 301.0 Q 1579.5 317.0 1552.5 335.0 Q 1521.5 358.0 1507.5 358.0 Q 1499.5 358.0 1499.5 349.0 Q 1511.5 301.0 1511.5 286.0 Q 1507.5 166.0 1507.5 97.0 Q 1507.5 14.0 1543.5 -20.0 Q 1593.5 -70.0 1688.5 -70.0 Q 1797.5 -70.0 1869.5 -41.0 Q 1923.5 -20.0 1923.5 5.0 Q 1923.5 14.0 1910.5 32.0 Q 1892.5 69.0 1877.5 125.0 Q 1864.5 169.0 1855.5 169.0 Q 1851.5 169.0 1848.5 149.0 Q 1838.5 66.0 1821.5 34.0 Q 1812.5 16.0 1785.5 3.0 Q 1749.5 -14.0 1688.5 -14.0 Q 1623.5 -14.0 1589.5 11.0 Q 1560.5 41.0 1560.5 97.0 Q 1560.5 123.0 1561.5 149.0 L 1562.5 178.0 Z" fill="lightgray"></path>
      </clipPath>
      <path clip-path="url(#make-me-a-hanzi-clip-12)" d="M 1509.5 348.0 L 1544.5 298.0 L 1533.5 115.0 L 1540.5 41.0 L 1559.5 3.0 L 1596.5 -25.0 L 1647.5 -40.0 L 1732.5 -40.0 L 1803.5 -26.0 L 1848.5 -3.0 L 1865.5 11.0 L 1862.5 131.0 L 1856.5 165.0 " fill="none" id="make-me-a-hanzi-animation-12" stroke-dasharray="973 1946" stroke-linecap="round"></path>

      <clipPath id="make-me-a-hanzi-clip-13">
      <path d="M 2388.5 724.0 Q 2378.5 728.0 2355.5 732.0 Q 2345.5 736.0 2341.5 731.0 Q 2334.5 725.0 2343.5 710.0 Q 2368.5 655.0 2384.5 564.0 Q 2387.5 537.0 2403.5 519.0 Q 2419.5 498.0 2424.5 513.0 Q 2428.5 525.0 2428.5 545.0 L 2424.5 574.0 Q 2409.5 665.0 2407.5 694.0 C 2405.5 718.0 2405.5 718.0 2388.5 724.0 Z" fill="lightgray"></path>
      </clipPath>
      <path clip-path="url(#make-me-a-hanzi-clip-13)" d="M 2349.5 724.0 L 2369.5 707.0 L 2381.5 686.0 L 2414.5 518.0 " fill="none" id="make-me-a-hanzi-animation-13" stroke-dasharray="350 700" stroke-linecap="round"></path>

      <clipPath id="make-me-a-hanzi-clip-14">
      <path d="M 2726.5 614.0 Q 2748.5 683.0 2779.5 706.0 Q 2795.5 725.0 2781.5 742.0 Q 2765.5 755.0 2713.5 781.0 Q 2695.5 788.0 2674.5 780.0 Q 2556.5 737.0 2388.5 724.0 C 2358.5 722.0 2377.5 694.0 2407.5 694.0 Q 2426.5 693.0 2449.5 698.0 L 2648.5 733.0 Q 2673.5 739.0 2683.5 728.0 Q 2692.5 721.0 2691.5 703.0 Q 2685.5 657.0 2676.5 619.0 C 2669.5 590.0 2716.5 586.0 2726.5 614.0 Z" fill="lightgray"></path>
      </clipPath>
      <path clip-path="url(#make-me-a-hanzi-clip-14)" d="M 2397.5 723.0 L 2406.5 714.0 L 2426.5 710.0 L 2661.5 755.0 L 2695.5 755.0 L 2733.5 722.0 L 2708.5 642.0 L 2683.5 624.0 " fill="none" id="make-me-a-hanzi-animation-14" stroke-dasharray="599 1198" stroke-linecap="round"></path>

      <clipPath id="make-me-a-hanzi-clip-15">
      <path d="M 2428.5 545.0 Q 2441.5 539.0 2460.5 542.0 Q 2548.5 561.0 2740.5 576.0 Q 2752.5 577.0 2753.5 586.0 Q 2753.5 595.0 2726.5 614.0 C 2712.5 624.0 2706.5 623.0 2676.5 619.0 Q 2675.5 620.0 2672.5 619.0 Q 2536.5 588.0 2426.5 576.0 Q 2425.5 576.0 2424.5 574.0 C 2395.5 565.0 2399.5 554.0 2428.5 545.0 Z" fill="lightgray"></path>
      </clipPath>
      <path clip-path="url(#make-me-a-hanzi-clip-15)" d="M 2432.5 568.0 L 2445.5 559.0 L 2674.5 595.0 L 2718.5 595.0 L 2744.5 586.0 " fill="none" id="make-me-a-hanzi-animation-15" stroke-dasharray="447 894" stroke-linecap="round"></path>

      <clipPath id="make-me-a-hanzi-clip-16">
      <path d="M 2399.5 461.0 Q 2380.5 474.0 2359.5 480.0 Q 2352.5 481.0 2345.5 474.0 Q 2342.5 468.0 2349.5 459.0 Q 2379.5 381.0 2362.5 230.0 Q 2350.5 157.0 2351.5 150.0 Q 2361.5 119.0 2371.5 107.0 Q 2381.5 95.0 2391.5 108.0 Q 2413.5 135.0 2414.5 284.0 Q 2414.5 405.0 2418.5 429.0 C 2420.5 448.0 2420.5 448.0 2399.5 461.0 Z" fill="lightgray"></path>
      </clipPath>
      <path clip-path="url(#make-me-a-hanzi-clip-16)" d="M 2356.5 469.0 L 2381.5 443.0 L 2389.5 422.0 L 2391.5 272.0 L 2378.5 155.0 L 2381.5 112.0 " fill="none" id="make-me-a-hanzi-animation-16" stroke-dasharray="497 994" stroke-linecap="round"></path>

      <clipPath id="make-me-a-hanzi-clip-17">
      <path d="M 2712.5 169.0 Q 2705.5 147.0 2718.5 125.0 Q 2731.5 97.0 2740.5 98.0 Q 2753.5 99.0 2769.5 131.0 Q 2784.5 156.0 2782.5 176.0 Q 2772.5 255.0 2774.5 378.0 Q 2774.5 414.0 2794.5 444.0 Q 2804.5 460.0 2797.5 471.0 Q 2769.5 496.0 2720.5 518.0 Q 2704.5 524.0 2679.5 515.0 Q 2538.5 458.0 2399.5 461.0 C 2369.5 461.0 2388.5 424.0 2418.5 429.0 Q 2422.5 430.0 2426.5 430.0 Q 2501.5 443.0 2558.5 454.0 Q 2678.5 479.0 2704.5 462.0 Q 2714.5 440.0 2718.5 381.0 Q 2722.5 203.0 2712.5 169.0 Z" fill="lightgray"></path>
      </clipPath>
      <path clip-path="url(#make-me-a-hanzi-clip-17)" d="M 2407.5 458.0 L 2432.5 445.0 L 2568.5 465.0 L 2580.5 472.0 L 2693.5 493.0 L 2716.5 489.0 L 2740.5 469.0 L 2751.5 454.0 L 2745.5 393.0 L 2748.5 170.0 L 2741.5 109.0 " fill="none" id="make-me-a-hanzi-animation-17" stroke-dasharray="841 1682" stroke-linecap="round"></path>

      <clipPath id="make-me-a-hanzi-clip-18">
      <path d="M 2535.5 324.0 Q 2547.5 129.0 2496.5 57.0 Q 2453.5 -7.0 2304.5 -65.0 Q 2292.5 -68.0 2289.5 -71.0 Q 2283.5 -75.0 2298.5 -80.0 Q 2379.5 -86.0 2493.5 -19.0 Q 2512.5 -4.0 2528.5 13.0 Q 2582.5 77.0 2587.5 250.0 Q 2591.5 329.0 2600.5 355.0 Q 2604.5 365.0 2596.5 372.0 Q 2578.5 387.0 2545.5 399.0 Q 2526.5 408.0 2510.5 402.0 Q 2492.5 395.0 2507.5 378.0 Q 2534.5 353.0 2535.5 324.0 Z" fill="lightgray"></path>
      </clipPath>
      <path clip-path="url(#make-me-a-hanzi-clip-18)" d="M 2513.5 389.0 L 2532.5 382.0 L 2564.5 353.0 L 2557.5 164.0 L 2532.5 67.0 L 2505.5 25.0 L 2457.5 -14.0 L 2368.5 -57.0 L 2294.5 -75.0 " fill="none" id="make-me-a-hanzi-animation-18" stroke-dasharray="768 1536" stroke-linecap="round"></path>

      <clipPath id="make-me-a-hanzi-clip-19">
      <path d="M 2629.5 44.0 Q 2693.5 -8.0 2772.5 -87.0 Q 2790.5 -108.0 2806.5 -111.0 Q 2816.5 -112.0 2823.5 -101.0 Q 2836.5 -86.0 2820.5 -41.0 Q 2807.5 4.0 2733.5 35.0 Q 2690.5 56.0 2629.5 77.0 Q 2619.5 81.0 2617.5 69.0 Q 2617.5 54.0 2629.5 44.0 Z" fill="lightgray"></path>
      </clipPath>
      <path clip-path="url(#make-me-a-hanzi-clip-19)" d="M 2629.5 64.0 L 2763.5 -24.0 L 2793.5 -60.0 L 2807.5 -93.0 " fill="none" id="make-me-a-hanzi-animation-19" stroke-dasharray="371 742" stroke-linecap="round"></path>

</g>
</svg>
